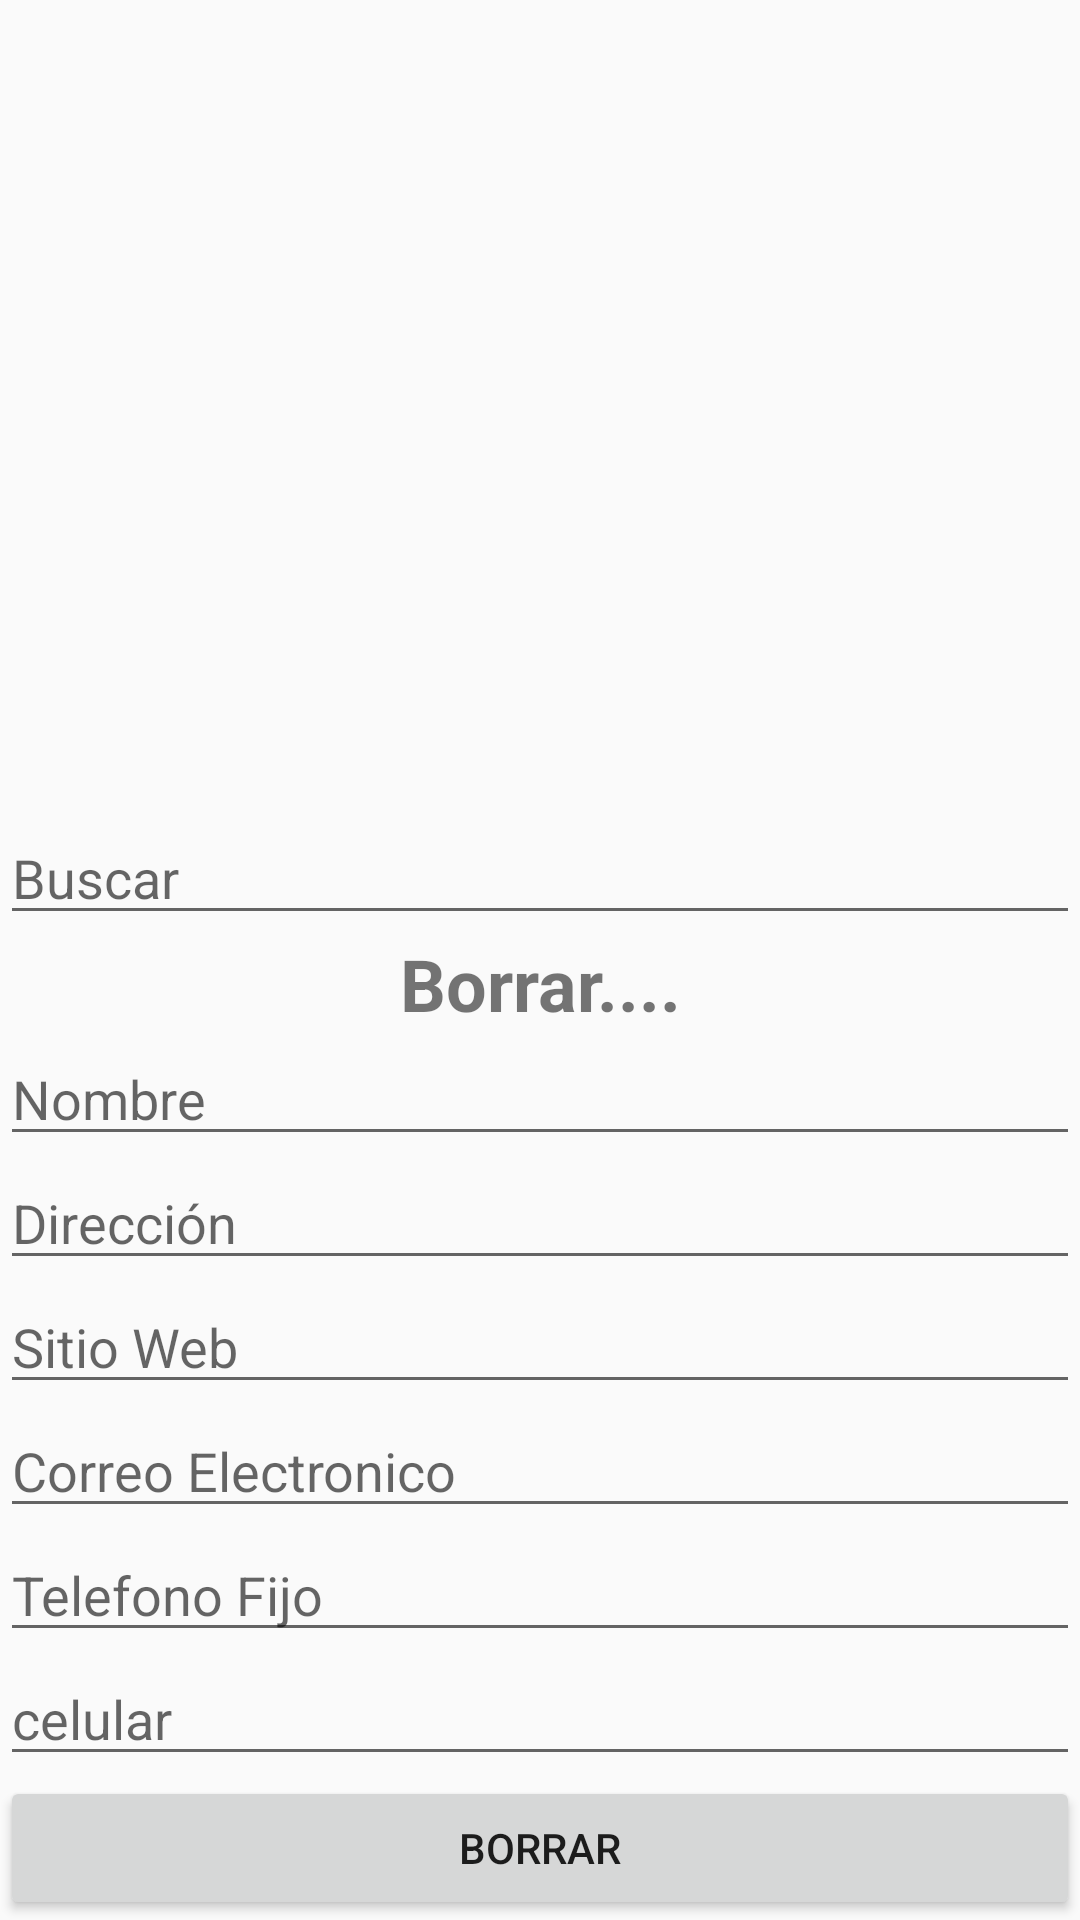

Android layout source for this screen:
<!-- AndroidManifest.xml: application theme AppTheme -->
<!-- res/layout/activity_borrar.xml -->
<?xml version="1.0" encoding="utf-8"?>
<android.support.constraint.ConstraintLayout xmlns:android="http://schemas.android.com/apk/res/android"
    xmlns:app="http://schemas.android.com/apk/res-auto"
    xmlns:tools="http://schemas.android.com/tools"
    android:layout_width="match_parent"
    android:layout_height="match_parent"
    >

    <LinearLayout
        android:layout_width="match_parent"
        android:layout_height="match_parent"
        android:orientation="vertical"
        android:gravity="bottom">

        <EditText
            android:layout_width="match_parent"
            android:layout_height="wrap_content"
            android:id="@+id/txtBuscar"
            android:hint="Buscar"/>


        <ListView
            android:layout_width="fill_parent"
            android:layout_height="wrap_content"
            android:id="@+id/listBuscar"
            android:dividerHeight="1dp"
            android:footerDividersEnabled="false"/>

        <TextView
            android:id="@+id/lblTitulo"
            android:layout_width="match_parent"
            android:layout_height="wrap_content"
            android:text="Borrar...."
            android:textAlignment="center"
            android:textSize="24sp"
            android:textStyle="bold" />


        <EditText
            android:id="@+id/txtNombre"
            android:layout_width="match_parent"
            android:layout_height="wrap_content"
            android:inputType="text"
            android:hint="@string/nombre" />

        <EditText
            android:id="@+id/txtDireccion"
            android:layout_width="match_parent"
            android:layout_height="wrap_content"
            android:inputType="textLongMessage"
            android:hint="@string/direcci_n" />

        <EditText
            android:id="@+id/txtSitioWeb"
            android:layout_width="match_parent"
            android:layout_height="wrap_content"
            android:inputType="textUri"
            android:hint="@string/sitio_web" />
        <EditText
            android:id="@+id/txtCorreoElectronico"
            android:layout_width="match_parent"
            android:layout_height="wrap_content"
            android:inputType="textEmailAddress"
            android:hint="@string/correo_electronico" />
        <EditText
            android:id="@+id/txtTelefonoFijo"
            android:layout_width="match_parent"
            android:layout_height="wrap_content"
            android:inputType="phone"
            android:hint="@string/telefono_fijo" />

        <EditText
            android:id="@+id/txtCelular"
            android:layout_width="match_parent"
            android:layout_height="wrap_content"
            android:inputType="phone"
            android:hint="@string/celular" />
        <Button
            android:layout_width="match_parent"
            android:layout_height="wrap_content"
            android:id="@+id/btnBorrar"
            android:onClick="borrar"
            android:text="@string/borrar"/>

    </LinearLayout>

</android.support.constraint.ConstraintLayout>
<!-- resources referenced by this layout -->
<resources>
  <string name="borrar">Borrar</string>
  <string name="celular">celular</string>
  <string name="correo_electronico">Correo Electronico</string>
  <string name="direcci_n">Dirección</string>
  <string name="nombre">Nombre</string>
  <string name="sitio_web">Sitio Web</string>
  <string name="telefono_fijo">Telefono Fijo</string>
  <style name="AppTheme" parent="Theme.AppCompat.Light.DarkActionBar">
          
          <item name="colorPrimary">@color/colorPrimary</item>
          <item name="colorPrimaryDark">@color/colorPrimaryDark</item>
          <item name="colorAccent">@color/colorAccent</item>
      </style>
  <color name="colorPrimary">#00BCD4</color>
  <color name="colorPrimaryDark">#0097A7</color>
  <color name="colorAccent">#FFEB3B</color>
</resources>
